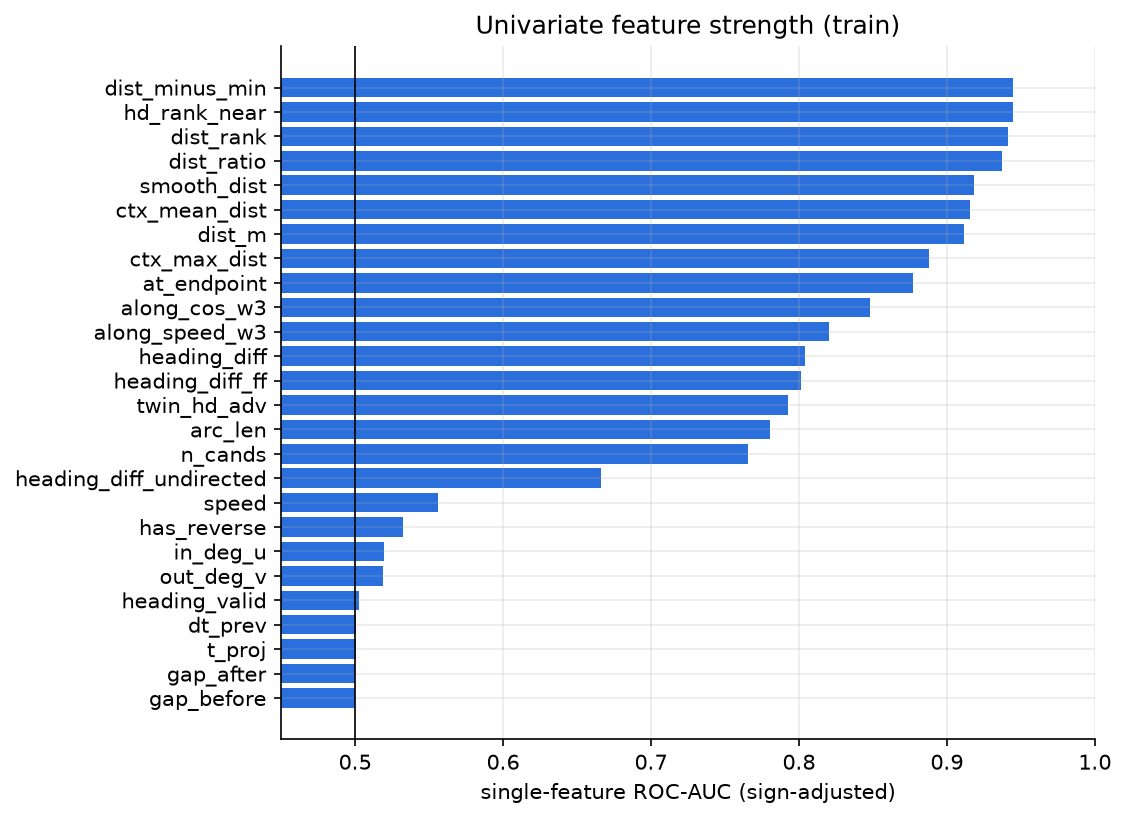

The file beside this chart, header and first rows:
feature, auc, auc_sign_adjusted, direction
dist_minus_min, 0.05547, 0.9445, lower→true
hd_rank_near, 0.05552, 0.9445, lower→true
dist_rank, 0.05896, 0.941, lower→true
dist_ratio, 0.06271, 0.9373, lower→true
smooth_dist, 0.08168, 0.9183, lower→true
ctx_mean_dist, 0.08458, 0.9154, lower→true
dist_m, 0.08872, 0.9113, lower→true
ctx_max_dist, 0.1122, 0.8878, lower→true
at_endpoint, 0.1229, 0.8771, lower→true
along_cos_w3, 0.8479, 0.8479, higher→true
along_speed_w3, 0.8206, 0.8206, higher→true
heading_diff, 0.196, 0.804, lower→true
heading_diff_ff, 0.1989, 0.8011, lower→true
twin_hd_adv, 0.2075, 0.7925, lower→true
arc_len, 0.7807, 0.7807, higher→true
n_cands, 0.2346, 0.7654, lower→true
heading_diff_undirected, 0.3341, 0.6659, lower→true
speed, 0.5558, 0.5558, higher→true
has_reverse, 0.4676, 0.5324, lower→true
in_deg_u, 0.4806, 0.5194, lower→true
out_deg_v, 0.4813, 0.5187, lower→true
heading_valid, 0.5024, 0.5024, higher→true
dt_prev, 0.4993, 0.5007, lower→true
t_proj, 0.5004, 0.5004, higher→true
gap_after, 0.4998, 0.5002, lower→true
gap_before, 0.4999, 0.5001, lower→true
